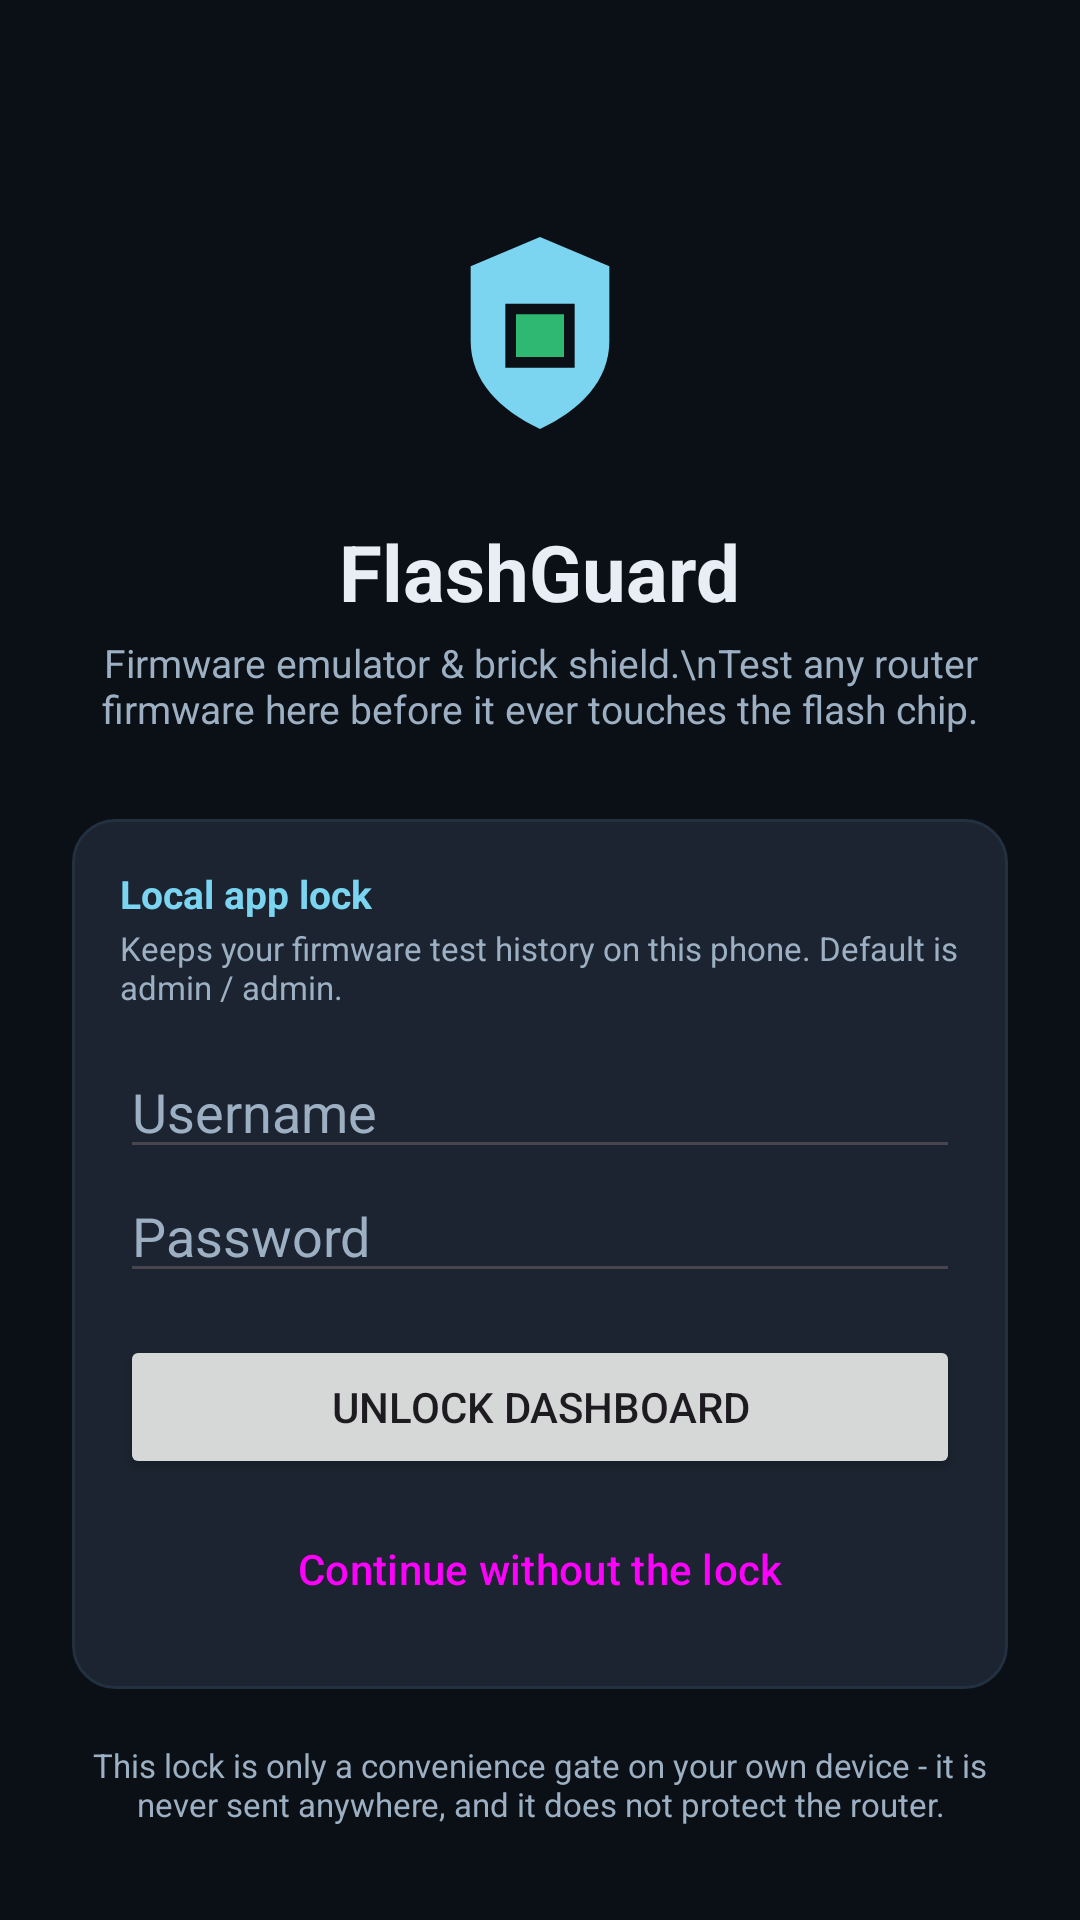

Here is an Android app screen rendered from its layout file. Give the layout XML and the strings, colors and styles it references.
<!-- AndroidManifest.xml: activity theme Theme.FlashGuard -->
<!-- res/layout/activity_login.xml -->
<?xml version="1.0" encoding="utf-8"?>
<ScrollView xmlns:android="http://schemas.android.com/apk/res/android"
    android:layout_width="match_parent"
    android:layout_height="match_parent"
    android:background="@color/bg_dark"
    android:fillViewport="true">

    <LinearLayout
        android:layout_width="match_parent"
        android:layout_height="wrap_content"
        android:gravity="center"
        android:orientation="vertical"
        android:padding="24dp">

        <ImageView
            android:layout_width="96dp"
            android:layout_height="96dp"
            android:layout_marginTop="32dp"
            android:contentDescription="@string/app_name"
            android:src="@mipmap/ic_launcher" />

        <TextView
            android:layout_width="wrap_content"
            android:layout_height="wrap_content"
            android:layout_marginTop="14dp"
            android:text="@string/app_name"
            android:textColor="@color/text_primary"
            android:textSize="26sp"
            android:textStyle="bold" />

        <TextView
            android:layout_width="wrap_content"
            android:layout_height="wrap_content"
            android:layout_marginTop="4dp"
            android:gravity="center"
            android:text="Firmware emulator &amp; brick shield.\nTest any router firmware here before it ever touches the flash chip."
            android:textColor="@color/text_secondary"
            android:textSize="13sp" />

        <LinearLayout
            android:layout_width="match_parent"
            android:layout_height="wrap_content"
            android:layout_marginTop="28dp"
            android:background="@drawable/bg_panel"
            android:orientation="vertical"
            android:padding="16dp">

            <TextView
                android:layout_width="wrap_content"
                android:layout_height="wrap_content"
                android:text="Local app lock"
                android:textColor="@color/brand_secondary"
                android:textSize="13sp"
                android:textStyle="bold" />

            <TextView
                android:layout_width="match_parent"
                android:layout_height="wrap_content"
                android:layout_marginTop="2dp"
                android:text="Keeps your firmware test history on this phone. Default is admin / admin."
                android:textColor="@color/text_secondary"
                android:textSize="11sp" />

            <EditText
                android:id="@+id/input_user"
                android:layout_width="match_parent"
                android:layout_height="wrap_content"
                android:layout_marginTop="12dp"
                android:hint="Username"
                android:importantForAutofill="no"
                android:inputType="text"
                android:textColor="@color/text_primary"
                android:textColorHint="@color/text_secondary" />

            <EditText
                android:id="@+id/input_pass"
                android:layout_width="match_parent"
                android:layout_height="wrap_content"
                android:hint="Password"
                android:importantForAutofill="no"
                android:inputType="textPassword"
                android:textColor="@color/text_primary"
                android:textColorHint="@color/text_secondary" />

            <Button
                android:id="@+id/btn_unlock"
                android:layout_width="match_parent"
                android:layout_height="wrap_content"
                android:layout_marginTop="14dp"
                android:text="Unlock dashboard" />

            <TextView
                android:id="@+id/text_login_error"
                android:layout_width="match_parent"
                android:layout_height="wrap_content"
                android:layout_marginTop="8dp"
                android:textColor="@color/bad_red"
                android:textSize="12sp"
                android:visibility="gone" />

            <Button
                android:id="@+id/btn_skip"
                style="?attr/materialButtonOutlinedStyle"
                android:layout_width="match_parent"
                android:layout_height="wrap_content"
                android:layout_marginTop="6dp"
                android:text="Continue without the lock" />
        </LinearLayout>

        <TextView
            android:layout_width="match_parent"
            android:layout_height="wrap_content"
            android:layout_marginTop="18dp"
            android:gravity="center"
            android:text="This lock is only a convenience gate on your own device - it is never sent anywhere, and it does not protect the router."
            android:textColor="@color/text_secondary"
            android:textSize="11sp" />
    </LinearLayout>
</ScrollView>
<!-- resources referenced by this layout -->
<resources>
  <color name="bad_red">#FFE5484D</color>
  <color name="bg_dark">#FF0B1016</color>
  <color name="brand_secondary">#FF7BD4F0</color>
  <color name="text_primary">#FFE8EEF5</color>
  <color name="text_secondary">#FF9DB0C3</color>
  <!-- drawable bg_panel (drawable) -->
  <?xml version="1.0" encoding="utf-8"?>
  <shape xmlns:android="http://schemas.android.com/apk/res/android" android:shape="rectangle">
      <solid android:color="@color/panel_dark" />
      <corners android:radius="14dp" />
      <stroke android:width="1dp" android:color="#22303F" />
  </shape>
  <!-- mipmap ic_launcher (mipmap) -->
  <?xml version="1.0" encoding="utf-8"?>
  <vector xmlns:android="http://schemas.android.com/apk/res/android"
      android:width="108dp"
      android:height="108dp"
      android:viewportWidth="108"
      android:viewportHeight="108">
      <path
          android:fillColor="#0B1016"
          android:pathData="M0,0 L108,0 L108,108 L0,108 Z" />
      <path
          android:fillColor="#7BD4F0"
          android:pathData="M54,18 L80,29 L80,57 C80,72 69,83 54,90 C39,83 28,72 28,57 L28,29 Z" />
      <path
          android:fillColor="#0B1016"
          android:pathData="M41,43 L67,43 L67,67 L41,67 Z" />
      <path
          android:fillColor="#2EB872"
          android:pathData="M45,47 L63,47 L63,63 L45,63 Z" />
  </vector>
  <string name="app_name">FlashGuard</string>
  <style name="Theme.FlashGuard" parent="Theme.Material3.DayNight.NoActionBar">
          <item name="colorPrimary">@color/brand_primary</item>
          <item name="colorOnPrimary">@color/white</item>
          <item name="colorPrimaryContainer">@color/brand_primary_container</item>
          <item name="colorSecondary">@color/brand_secondary</item>
          <item name="android:statusBarColor" tools:targetApi="l">@color/bg_dark</item>
      </style>
  <color name="panel_dark">#FF1B2430</color>
  <color name="brand_primary">#FF1493B8</color>
  <color name="white">#FFFFFFFF</color>
  <color name="brand_primary_container">#FF0B3A4A</color>
</resources>
